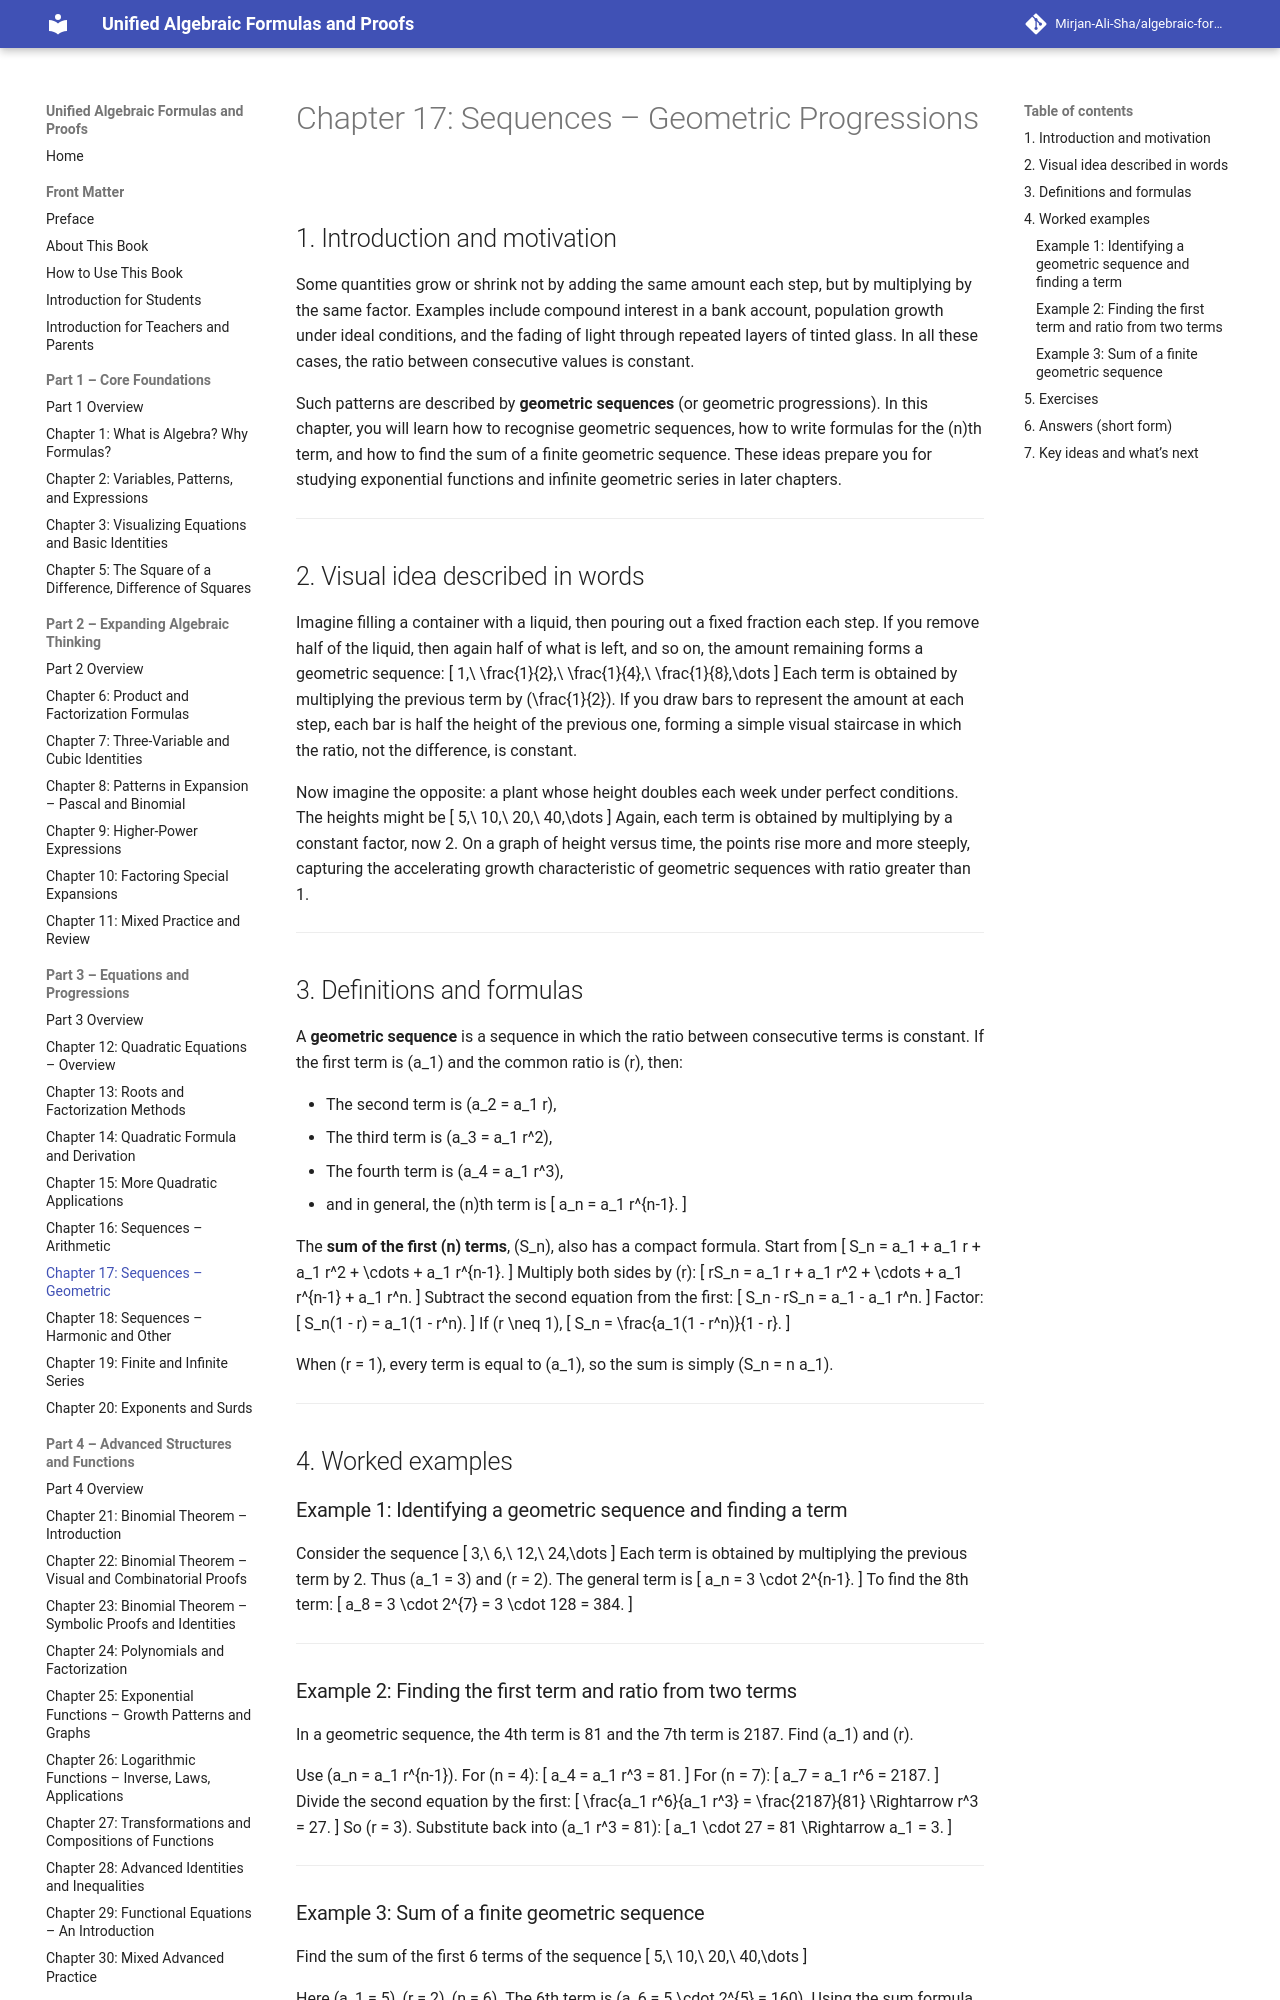

repository: Mirjan-Ali-Sha/algebraic-formulas-book · page: part3_equations-and-progressions/ch17_sequences-geometric/index.html · generator: mkdocs

# Chapter 17: Sequences – Geometric Progressions

## 1. Introduction and motivation

Some quantities grow or shrink not by adding the same amount each step, but by multiplying by the same factor. Examples include compound interest in a bank account, population growth under ideal conditions, and the fading of light through repeated layers of tinted glass. In all these cases, the ratio between consecutive values is constant.

Such patterns are described by **geometric sequences** (or geometric progressions). In this chapter, you will learn how to recognise geometric sequences, how to write formulas for the \(n\)th term, and how to find the sum of a finite geometric sequence. These ideas prepare you for studying exponential functions and infinite geometric series in later chapters.

---

## 2. Visual idea described in words

Imagine filling a container with a liquid, then pouring out a fixed fraction each step. If you remove half of the liquid, then again half of what is left, and so on, the amount remaining forms a geometric sequence:
\[
1,\ \frac{1}{2},\ \frac{1}{4},\ \frac{1}{8},\dots
\]
Each term is obtained by multiplying the previous term by \(\frac{1}{2}\). If you draw bars to represent the amount at each step, each bar is half the height of the previous one, forming a simple visual staircase in which the ratio, not the difference, is constant.

Now imagine the opposite: a plant whose height doubles each week under perfect conditions. The heights might be
\[
5,\ 10,\ 20,\ 40,\dots
\]
Again, each term is obtained by multiplying by a constant factor, now 2. On a graph of height versus time, the points rise more and more steeply, capturing the accelerating growth characteristic of geometric sequences with ratio greater than 1.

---

## 3. Definitions and formulas

A **geometric sequence** is a sequence in which the ratio between consecutive terms is constant. If the first term is \(a_1\) and the common ratio is \(r\), then:

- The second term is \(a_2 = a_1 r\),
- The third term is \(a_3 = a_1 r^2\),
- The fourth term is \(a_4 = a_1 r^3\),
- and in general, the \(n\)th term is
  \[
  a_n = a_1 r^{n-1}.
  \]

The **sum of the first \(n\) terms**, \(S_n\), also has a compact formula. Start from
\[
S_n = a_1 + a_1 r + a_1 r^2 + \cdots + a_1 r^{n-1}.
\]
Multiply both sides by \(r\):
\[
rS_n = a_1 r + a_1 r^2 + \cdots + a_1 r^{n-1} + a_1 r^n.
\]
Subtract the second equation from the first:
\[
S_n - rS_n = a_1 - a_1 r^n.
\]
Factor:
\[
S_n(1 - r) = a_1(1 - r^n).
\]
If \(r \neq 1\),
\[
S_n = \frac{a_1(1 - r^n)}{1 - r}.
\]

When \(r = 1\), every term is equal to \(a_1\), so the sum is simply \(S_n = n a_1\).

---

## 4. Worked examples

### Example 1: Identifying a geometric sequence and finding a term

Consider the sequence
\[
3,\ 6,\ 12,\ 24,\dots
\]
Each term is obtained by multiplying the previous term by 2. Thus \(a_1 = 3\) and \(r = 2\). The general term is
\[
a_n = 3 \cdot 2^{n-1}.
\]
To find the 8th term:
\[
a_8 = 3 \cdot 2^{7} = 3 \cdot 128 = 384.
\]

---
